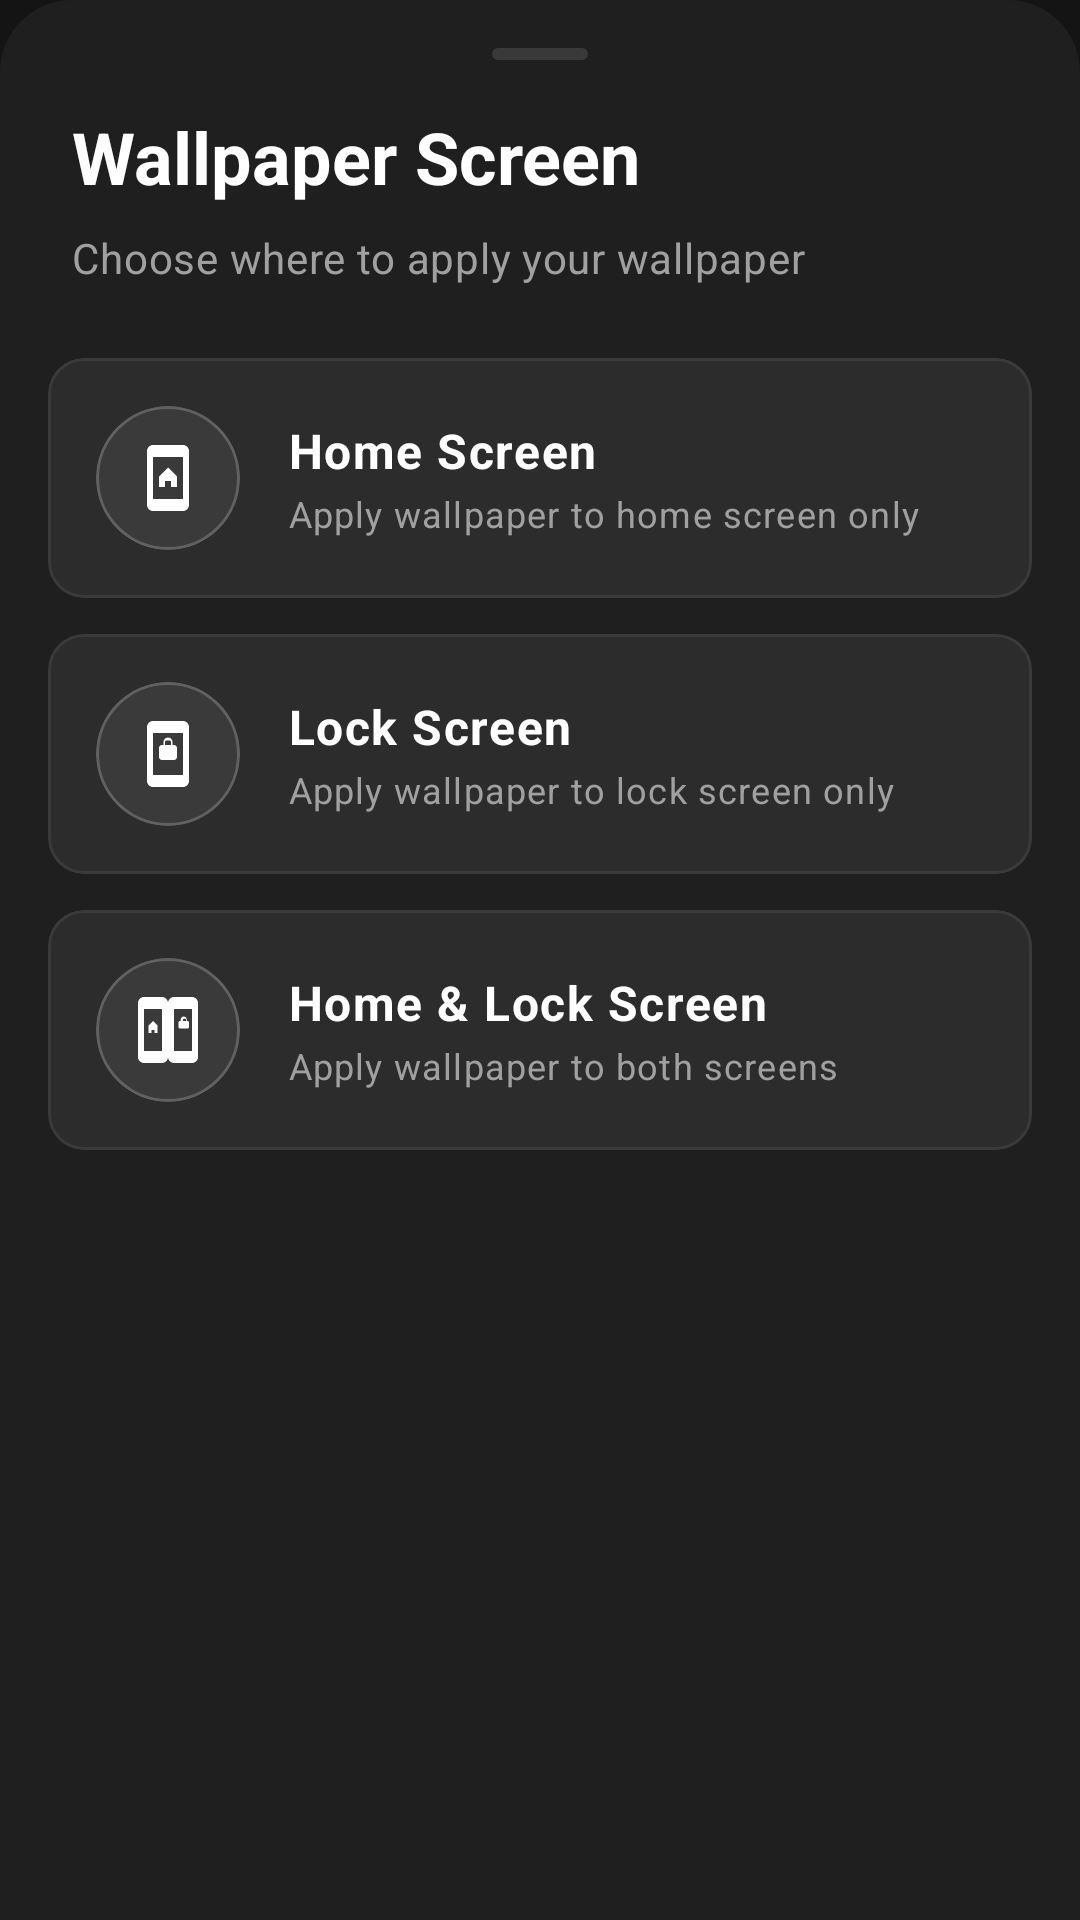

Layout XML and referenced resources for this Android screen:
<!-- AndroidManifest.xml: application theme Theme.WallpaperApp -->
<!-- res/layout/bottom_sheet_location_selector.xml -->
<?xml version="1.0" encoding="utf-8"?>
<LinearLayout xmlns:android="http://schemas.android.com/apk/res/android"
    xmlns:app="http://schemas.android.com/apk/res-auto"
    android:layout_width="match_parent"
    android:layout_height="wrap_content"
    android:orientation="vertical"
    android:background="@drawable/bottom_sheet_background"
    android:paddingTop="8dp"
    android:paddingBottom="24dp">

    
    <View
        android:layout_width="32dp"
        android:layout_height="4dp"
        android:layout_gravity="center_horizontal"
        android:layout_marginTop="8dp"
        android:layout_marginBottom="16dp"
        android:background="@drawable/bottom_sheet_handle"
        android:alpha="0.4" />

    
    <TextView
        android:layout_width="wrap_content"
        android:layout_height="wrap_content"
        android:text="@string/wallpaper_location_label"
        android:textAppearance="@style/TextAppearance.Material3.HeadlineSmall"
        android:textColor="#FFFFFF"
        android:textStyle="bold"
        android:layout_marginStart="24dp"
        android:layout_marginEnd="24dp"
        android:layout_marginBottom="8dp" />

    
    <TextView
        android:layout_width="wrap_content"
        android:layout_height="wrap_content"
        android:text="@string/location_subtitle"
        android:textAppearance="@style/TextAppearance.Material3.BodyMedium"
        android:textColor="#A0A0A0"
        android:layout_marginStart="24dp"
        android:layout_marginEnd="24dp"
        android:layout_marginBottom="24dp" />

    
    <com.google.android.material.card.MaterialCardView
        android:id="@+id/optionHome"
        android:layout_width="match_parent"
        android:layout_height="wrap_content"
        android:layout_marginStart="16dp"
        android:layout_marginEnd="16dp"
        android:layout_marginBottom="12dp"
        android:clickable="true"
        android:focusable="true"
        app:cardBackgroundColor="#2C2C2C"
        app:cardCornerRadius="12dp"
        app:cardElevation="0dp"
        app:strokeColor="#3A3A3A"
        app:strokeWidth="1dp"
        app:rippleColor="#40FFFFFF">

        <LinearLayout
            android:layout_width="match_parent"
            android:layout_height="wrap_content"
            android:orientation="horizontal"
            android:padding="16dp"
            android:gravity="center_vertical">

            
            <com.google.android.material.card.MaterialCardView
                android:layout_width="48dp"
                android:layout_height="48dp"
                app:cardBackgroundColor="#3A3A3A"
                app:cardCornerRadius="24dp"
                app:cardElevation="0dp">

                <ImageView
                    android:layout_width="24dp"
                    android:layout_height="24dp"
                    android:layout_gravity="center"
                    android:src="@drawable/ic_home_screen"
                    app:tint="#FFFFFF" />

            </com.google.android.material.card.MaterialCardView>

            
            <LinearLayout
                android:layout_width="0dp"
                android:layout_height="wrap_content"
                android:layout_weight="1"
                android:orientation="vertical"
                android:layout_marginStart="16dp">

                <TextView
                    android:layout_width="wrap_content"
                    android:layout_height="wrap_content"
                    android:text="@string/location_home"
                    android:textAppearance="@style/TextAppearance.Material3.BodyLarge"
                    android:textColor="#FFFFFF"
                    android:textStyle="bold" />

                <TextView
                    android:layout_width="wrap_content"
                    android:layout_height="wrap_content"
                    android:text="@string/location_home_desc"
                    android:textAppearance="@style/TextAppearance.Material3.BodySmall"
                    android:textColor="#A0A0A0"
                    android:layout_marginTop="2dp" />

            </LinearLayout>

            
            <ImageView
                android:id="@+id/iconHomeSelected"
                android:layout_width="24dp"
                android:layout_height="24dp"
                android:src="@drawable/ic_check_circle"
                android:visibility="gone"
                app:tint="#FFFFFF" />

        </LinearLayout>

    </com.google.android.material.card.MaterialCardView>

    
    <com.google.android.material.card.MaterialCardView
        android:id="@+id/optionLock"
        android:layout_width="match_parent"
        android:layout_height="wrap_content"
        android:layout_marginStart="16dp"
        android:layout_marginEnd="16dp"
        android:layout_marginBottom="12dp"
        android:clickable="true"
        android:focusable="true"
        app:cardBackgroundColor="#2C2C2C"
        app:cardCornerRadius="12dp"
        app:cardElevation="0dp"
        app:strokeColor="#3A3A3A"
        app:strokeWidth="1dp"
        app:rippleColor="#40FFFFFF">

        <LinearLayout
            android:layout_width="match_parent"
            android:layout_height="wrap_content"
            android:orientation="horizontal"
            android:padding="16dp"
            android:gravity="center_vertical">

            
            <com.google.android.material.card.MaterialCardView
                android:layout_width="48dp"
                android:layout_height="48dp"
                app:cardBackgroundColor="#3A3A3A"
                app:cardCornerRadius="24dp"
                app:cardElevation="0dp">

                <ImageView
                    android:layout_width="24dp"
                    android:layout_height="24dp"
                    android:layout_gravity="center"
                    android:src="@drawable/ic_lock_screen"
                    app:tint="#FFFFFF" />

            </com.google.android.material.card.MaterialCardView>

            
            <LinearLayout
                android:layout_width="0dp"
                android:layout_height="wrap_content"
                android:layout_weight="1"
                android:orientation="vertical"
                android:layout_marginStart="16dp">

                <TextView
                    android:layout_width="wrap_content"
                    android:layout_height="wrap_content"
                    android:text="@string/location_lock"
                    android:textAppearance="@style/TextAppearance.Material3.BodyLarge"
                    android:textColor="#FFFFFF"
                    android:textStyle="bold" />

                <TextView
                    android:layout_width="wrap_content"
                    android:layout_height="wrap_content"
                    android:text="@string/location_lock_desc"
                    android:textAppearance="@style/TextAppearance.Material3.BodySmall"
                    android:textColor="#A0A0A0"
                    android:layout_marginTop="2dp" />

            </LinearLayout>

            
            <ImageView
                android:id="@+id/iconLockSelected"
                android:layout_width="24dp"
                android:layout_height="24dp"
                android:src="@drawable/ic_check_circle"
                android:visibility="gone"
                app:tint="#FFFFFF" />

        </LinearLayout>

    </com.google.android.material.card.MaterialCardView>

    
    <com.google.android.material.card.MaterialCardView
        android:id="@+id/optionBoth"
        android:layout_width="match_parent"
        android:layout_height="wrap_content"
        android:layout_marginStart="16dp"
        android:layout_marginEnd="16dp"
        android:layout_marginBottom="12dp"
        android:clickable="true"
        android:focusable="true"
        app:cardBackgroundColor="#2C2C2C"
        app:cardCornerRadius="12dp"
        app:cardElevation="0dp"
        app:strokeColor="#3A3A3A"
        app:strokeWidth="1dp"
        app:rippleColor="#40FFFFFF">

        <LinearLayout
            android:layout_width="match_parent"
            android:layout_height="wrap_content"
            android:orientation="horizontal"
            android:padding="16dp"
            android:gravity="center_vertical">

            
            <com.google.android.material.card.MaterialCardView
                android:layout_width="48dp"
                android:layout_height="48dp"
                app:cardBackgroundColor="#3A3A3A"
                app:cardCornerRadius="24dp"
                app:cardElevation="0dp">

                <ImageView
                    android:layout_width="24dp"
                    android:layout_height="24dp"
                    android:layout_gravity="center"
                    android:src="@drawable/ic_both_screens"
                    app:tint="#FFFFFF" />

            </com.google.android.material.card.MaterialCardView>

            
            <LinearLayout
                android:layout_width="0dp"
                android:layout_height="wrap_content"
                android:layout_weight="1"
                android:orientation="vertical"
                android:layout_marginStart="16dp">

                <TextView
                    android:layout_width="wrap_content"
                    android:layout_height="wrap_content"
                    android:text="@string/location_both"
                    android:textAppearance="@style/TextAppearance.Material3.BodyLarge"
                    android:textColor="#FFFFFF"
                    android:textStyle="bold" />

                <TextView
                    android:layout_width="wrap_content"
                    android:layout_height="wrap_content"
                    android:text="@string/location_both_desc"
                    android:textAppearance="@style/TextAppearance.Material3.BodySmall"
                    android:textColor="#A0A0A0"
                    android:layout_marginTop="2dp" />

            </LinearLayout>

            
            <ImageView
                android:id="@+id/iconBothSelected"
                android:layout_width="24dp"
                android:layout_height="24dp"
                android:src="@drawable/ic_check_circle"
                android:visibility="gone"
                app:tint="#FFFFFF" />

        </LinearLayout>

    </com.google.android.material.card.MaterialCardView>

</LinearLayout>
<!-- resources referenced by this layout -->
<resources>
  <!-- drawable bottom_sheet_background (drawable) -->
  <?xml version="1.0" encoding="utf-8"?>
  <shape xmlns:android="http://schemas.android.com/apk/res/android"
      android:shape="rectangle">
      <solid android:color="#1F1F1F" />
      <corners
          android:topLeftRadius="24dp"
          android:topRightRadius="24dp" />
  </shape>
  <!-- drawable bottom_sheet_handle (drawable) -->
  <?xml version="1.0" encoding="utf-8"?>
  <shape xmlns:android="http://schemas.android.com/apk/res/android"
      android:shape="rectangle">
      <solid android:color="#606060" />
      <corners android:radius="2dp" />
  </shape>
  <!-- drawable ic_both_screens (drawable) -->
  <?xml version="1.0" encoding="utf-8"?>
  <vector xmlns:android="http://schemas.android.com/apk/res/android"
      android:width="24dp"
      android:height="24dp"
      android:viewportWidth="24"
      android:viewportHeight="24">
      
      <path
          android:fillColor="#FFFFFF"
          android:pathData="M10,1H4C2.9,1 2,1.9 2,3v18c0,1.1 0.9,2 2,2h6c1.1,0 2,-0.9 2,-2V3C12,1.9 11.1,1 10,1zM10,19H4V5h6V19z"/>
      
      <path
          android:fillColor="#FFFFFF"
          android:pathData="M7,9l-1.5,1.5V13h1v-1h1v1h1v-2.5L7,9z"/>
      
      
      <path
          android:fillColor="#FFFFFF"
          android:pathData="M20,1h-6c-1.1,0 -2,0.9 -2,2v18c0,1.1 0.9,2 2,2h6c1.1,0 2,-0.9 2,-2V3C22,1.9 21.1,1 20,1zM20,19h-6V5h6V19z"/>
      
      <path
          android:fillColor="#FFFFFF"
          android:pathData="M18.5,9h-0.25V8.5c0,-0.55 -0.45,-1 -1,-1s-1,0.45 -1,1V9h-0.25c-0.28,0 -0.5,0.22 -0.5,0.5v1.5c0,0.28 0.22,0.5 0.5,0.5h2.5c0.28,0 0.5,-0.22 0.5,-0.5v-1.5C19,9.22 18.78,9 18.5,9zM18,9h-1V8.5c0,-0.14 0.11,-0.25 0.25,-0.25h0.5c0.14,0 0.25,0.11 0.25,0.25V9z"/>
  </vector>
  <!-- drawable ic_home_screen (drawable) -->
  <?xml version="1.0" encoding="utf-8"?>
  <vector xmlns:android="http://schemas.android.com/apk/res/android"
      android:width="24dp"
      android:height="24dp"
      android:viewportWidth="24"
      android:viewportHeight="24">
      
      <path
          android:fillColor="#FFFFFF"
          android:pathData="M17,1H7C5.9,1 5,1.9 5,3v18c0,1.1 0.9,2 2,2h10c1.1,0 2,-0.9 2,-2V3C19,1.9 18.1,1 17,1zM17,19H7V5h10V19z"/>
      
      <path
          android:fillColor="#FFFFFF"
          android:pathData="M12,8.5l-3,3V15h2v-2h2v2h2v-3.5L12,8.5z"/>
  </vector>
  <!-- drawable ic_lock_screen (drawable) -->
  <?xml version="1.0" encoding="utf-8"?>
  <vector xmlns:android="http://schemas.android.com/apk/res/android"
      android:width="24dp"
      android:height="24dp"
      android:viewportWidth="24"
      android:viewportHeight="24">
      
      <path
          android:fillColor="#FFFFFF"
          android:pathData="M17,1H7C5.9,1 5,1.9 5,3v18c0,1.1 0.9,2 2,2h10c1.1,0 2,-0.9 2,-2V3C19,1.9 18.1,1 17,1zM17,19H7V5h10V19z"/>
      
      <path
          android:fillColor="#FFFFFF"
          android:pathData="M14,9h-0.5V8c0,-0.83 -0.67,-1.5 -1.5,-1.5S10.5,7.17 10.5,8v1H10c-0.55,0 -1,0.45 -1,1v3c0,0.55 0.45,1 1,1h4c0.55,0 1,-0.45 1,-1v-3C15,9.45 14.55,9 14,9zM13,9h-2V8c0,-0.28 0.22,-0.5 0.5,-0.5h1c0.28,0 0.5,0.22 0.5,0.5V9z"/>
  </vector>
  <string name="location_both">Home &amp; Lock Screen</string>
  <string name="location_both_desc">Apply wallpaper to both screens</string>
  <string name="location_home">Home Screen</string>
  <string name="location_home_desc">Apply wallpaper to home screen only</string>
  <string name="location_lock">Lock Screen</string>
  <string name="location_lock_desc">Apply wallpaper to lock screen only</string>
  <string name="location_subtitle">Choose where to apply your wallpaper</string>
  <string name="wallpaper_location_label">Wallpaper Screen</string>
  <style name="Theme.WallpaperApp" parent="Base.Theme.WallpaperApp" />
</resources>
